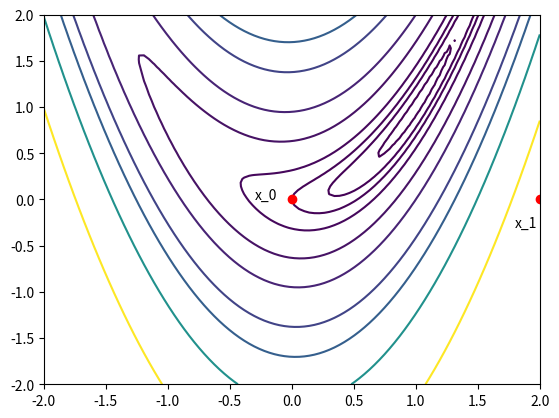
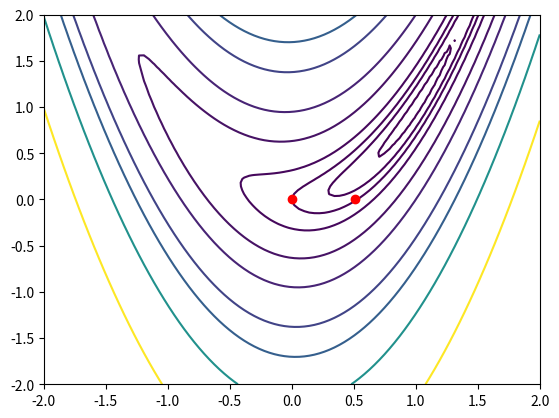
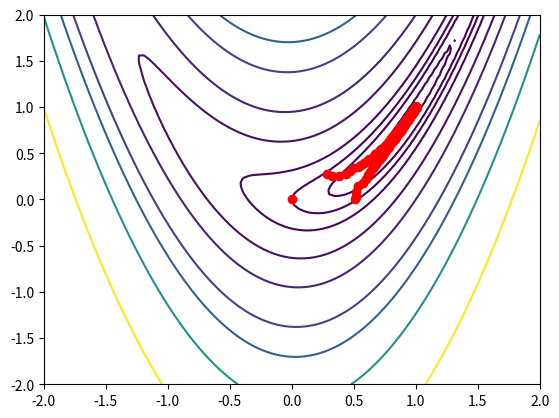

Python code for these plots, in order:
def rosenbrock(x):
    return (1-x[0])**2+10*(x[1]-x[0]**2)**2

x = [2,2]

rosenbrock(x)

import numpy as np

def gradiente(x):
    return np.asarray([2*x[0]-2-40*x[0]*(x[1]-x[0]**2), 20*(x[1]-x[0]**2)])

x = [0,0]

p = -gradiente(x)

ponto_inicial = np.asarray(x)
ponto_novo = ponto_inicial + p

ponto_novo

import matplotlib.pyplot as plt

def grafico_curvas(points):
    x = np.linspace(-2, 2, 100)
    y = np.linspace(-2, 2, 100)
    X, Y = np.meshgrid(x, y)
    R = rosenbrock([X, Y])
    plt.figure()
    levels = [0, 0.1, 0.5, 1, 2, 5, 10, 20, 30, 50, 100]
    plt.contour(X, Y, R, levels)

    for point in points:
        plt.plot(point[0], point[1], 'ro')

grafico_curvas((ponto_inicial, ponto_novo))
plt.annotate("x_0", ponto_inicial, xytext=ponto_inicial-np.asarray([0.3, 0]))
plt.annotate("x_1", ponto_novo, xytext=ponto_novo-np.asarray([0.2, 0.3]))

rosenbrock(ponto_inicial)

rosenbrock(ponto_novo)

def buscalinear(ponto_inicial, p, c1=1e-4):
    alpha = 1 # A escolha do alpha inicial também pode ser discutida, 
              # mas aqui escolheremos simplesmente alpha=1.
    f_inicial = rosenbrock(ponto_inicial)
    grad_inicial = gradiente(ponto_inicial)
    ponto_novo = ponto_inicial + alpha*p
    while rosenbrock(ponto_novo) > f_inicial + c1*alpha*np.dot(grad_inicial, p):
        alpha = 0.9*alpha
        ponto_novo = ponto_inicial + alpha*p
    return ponto_novo

ponto_novo = buscalinear(ponto_inicial, p)

ponto_novo

grafico_curvas((ponto_inicial, ponto_novo))

rosenbrock(ponto_novo)

def metodo_do_gradiente(fun, grad, x, tolerancia_gradiente):
    p = -grad(x)
    while np.sqrt(p[0]**2+p[1]**2) > tolerancia_gradiente:
        x = buscalinear(x, p)
        p = -grad(x)
    return x

solucao = metodo_do_gradiente(rosenbrock, gradiente, ponto_inicial, 1e-3)

gradiente(solucao)

def metodo_do_gradiente(fun, grad, x, tolerancia_gradiente):
    iteradas = []
    # iteradas é uma lista que guarda todos os pontos gerados pelo método
    iteradas.append(x)
    p = -grad(x)
    while np.sqrt(p[0]**2+p[1]**2) > tolerancia_gradiente:
        x = buscalinear(x, p)
        iteradas.append(x)
        p = -grad(x)
    return x, iteradas

solucao, iteradas = metodo_do_gradiente(rosenbrock, gradiente, ponto_inicial, 1e-3)

iteradas

grafico_curvas(iteradas)

len(iteradas)